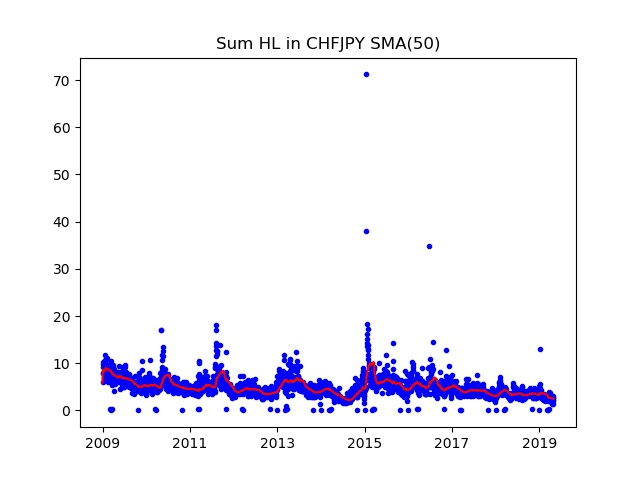

The data file committed next to this chart (first rows):
Date; Day of week; SumHL; DayHL; SumHL / DayHL
2009.01.01; 3; 5.912; 0.971; 6.089
2009.01.02; 4; 9.196; 1.335; 6.888
2009.01.05; 0; 9.835; 2.085; 4.717
2009.01.06; 1; 7.955; 0.892; 8.918
2009.01.07; 2; 10.3; 1.815; 5.675
2009.01.08; 3; 7.94; 1.255; 6.327
2009.01.09; 4; 8.072; 2.7; 2.99
2009.01.12; 0; 6.964; 1.355; 5.139
2009.01.13; 1; 7.948; 0.91; 8.734
2009.01.14; 2; 7.961; 1.41; 5.646
2009.01.15; 3; 10.29; 1.235; 8.332
2009.01.16; 4; 8.065; 1.605; 5.025
2009.01.19; 0; 8.45; 2.475; 3.414
2009.01.20; 1; 8.815; 2.11; 4.178
2009.01.21; 2; 11.83; 3.075; 3.847
2009.01.22; 3; 10.78; 1.495; 7.211
2009.01.23; 4; 9.125; 1.935; 4.716
2009.01.26; 0; 9.785; 2.665; 3.672
2009.01.27; 1; 10.73; 1.96; 5.477
2009.01.28; 2; 8.505; 0.955; 8.906
2009.01.29; 3; 8.39; 1.07; 7.841
2009.01.30; 4; 8.092; 1.307; 6.191
2009.02.02; 0; 7.375; 1.505; 4.9
2009.02.03; 1; 8.57; 1.695; 5.056
2009.02.04; 2; 8.285; 1.93; 4.293
2009.02.05; 3; 8.92; 2.525; 3.533
2009.02.06; 4; 9.191; 2.16; 4.255
2009.02.09; 0; 8.565; 1.68; 5.098
2009.02.10; 1; 11.07; 2; 5.535
2009.02.11; 2; 8.065; 0.735; 10.97
2009.02.12; 3; 8.16; 1.275; 6.4
2009.02.13; 4; 7.525; 1.575; 4.778
2009.02.16; 0; 5.954; 0.955; 6.235
2009.02.17; 1; 7.26; 1.135; 6.396
2009.02.18; 2; 6.28; 1.145; 5.485
2009.02.19; 3; 6.82; 1.345; 5.071
2009.02.20; 4; 7.937; 2.2; 3.608
2009.02.23; 0; 8.585; 1.415; 6.067
2009.02.24; 1; 9.415; 3.185; 2.956
2009.02.25; 2; 9.305; 1.01; 9.213
2009.02.26; 3; 6.985; 1.635; 4.272
2009.02.27; 4; 9.22; 2.195; 4.2
2009.03.02; 0; 8.98; 1.49; 6.027
2009.03.03; 1; 7.39; 1.55; 4.768
2009.03.04; 2; 6.825; 1.91; 3.573
2009.03.05; 3; 8.495; 1.77; 4.799
2009.03.06; 4; 9.52; 1.62; 5.877
2009.03.08; 6; 0.352; 0.352; 1
2009.03.09; 0; 7.356; 0.96; 7.662
2009.03.10; 1; 7.145; 1.09; 6.555
2009.03.11; 2; 7.33; 1.45; 5.055
2009.03.12; 3; 10.46; 3.15; 3.322
2009.03.13; 4; 7.63; 1.32; 5.78
2009.03.15; 6; 0.155; 0.155; 1
2009.03.16; 0; 6.75; 1.465; 4.608
2009.03.17; 1; 5.305; 0.89; 5.961
2009.03.18; 2; 7.423; 1.337; 5.552
2009.03.19; 3; 8.894; 1.41; 6.308
2009.03.20; 4; 6.193; 1.55; 3.995
2009.03.22; 6; 0.255; 0.255; 1
... 2,670 more rows
